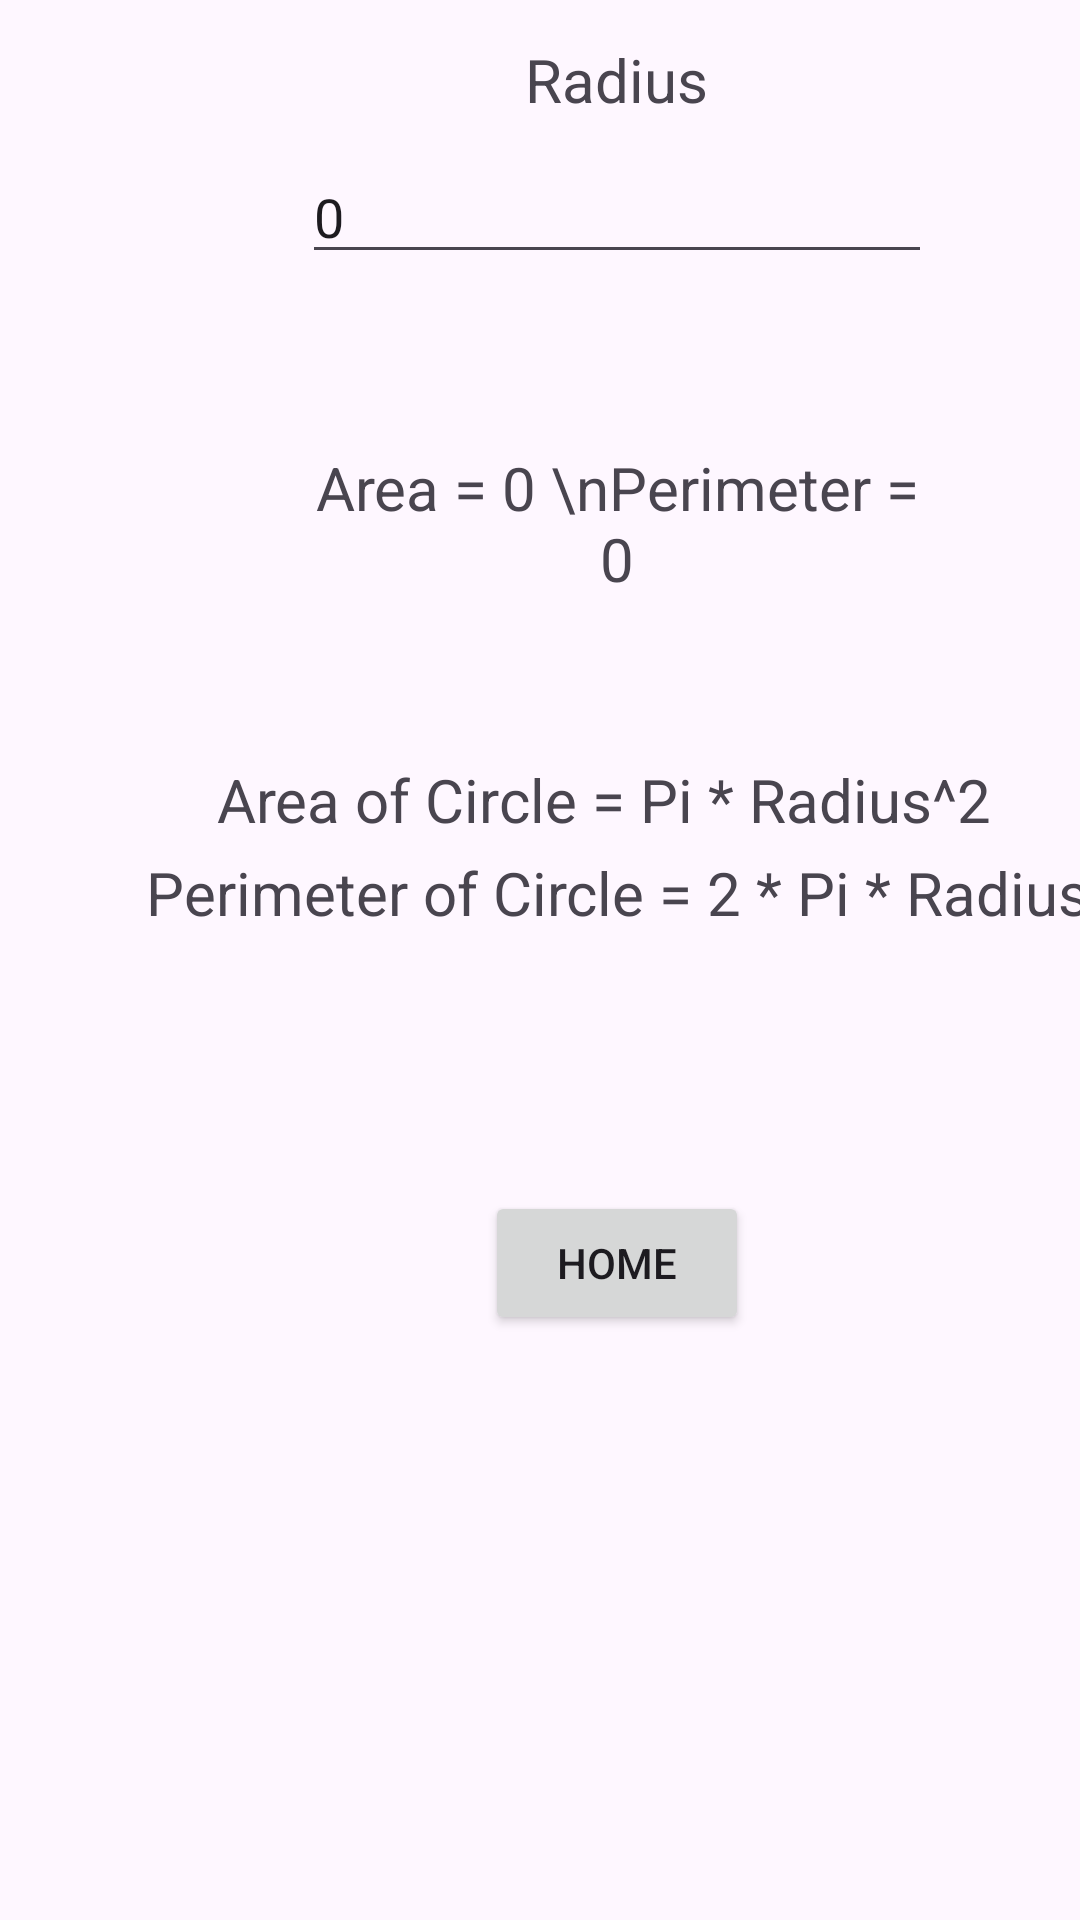

The Android layout XML behind this screen, and the referenced resources:
<!-- AndroidManifest.xml: application theme Theme.TriCircSquaRectCalculatorINTENTS -->
<!-- res/layout/activity_circle_calculator.xml -->
<?xml version="1.0" encoding="utf-8"?>
<androidx.constraintlayout.widget.ConstraintLayout xmlns:android="http://schemas.android.com/apk/res/android"
    xmlns:app="http://schemas.android.com/apk/res-auto"
    xmlns:tools="http://schemas.android.com/tools"
    android:id="@+id/main"
    android:layout_width="match_parent"
    android:layout_height="match_parent"
    tools:context=".CircleCalculator">

    <androidx.constraintlayout.widget.ConstraintLayout
        android:id="@+id/cont_v_circle"
        android:layout_width="411dp"
        android:layout_height="525dp"
        android:visibility="visible"
        tools:layout_editor_absoluteX="1dp"
        tools:layout_editor_absoluteY="42dp"
        tools:visibility="visible">

        <Button
            android:id="@+id/btn_v_circ_returnHome"
            android:layout_width="wrap_content"
            android:layout_height="wrap_content"
            android:layout_marginBottom="80dp"
            android:text="Home"
            app:layout_constraintBottom_toBottomOf="parent"
            app:layout_constraintEnd_toEndOf="parent"
            app:layout_constraintStart_toStartOf="parent" />

        <TextView
            android:id="@+id/tv_v_computedAreaPerimeterCircle"
            android:layout_width="208dp"
            android:layout_height="0dp"
            android:layout_marginBottom="290dp"
            android:gravity="center"
            android:text="Area = 0 \nPerimeter = 0"
            android:textSize="20sp"
            app:layout_constraintBottom_toBottomOf="parent"
            app:layout_constraintEnd_toEndOf="parent"
            app:layout_constraintStart_toStartOf="parent"
            app:layout_constraintTop_toBottomOf="@+id/tv_v_radius" />

        <TextView
            android:id="@+id/tv_v_formulaAreaCircle"
            android:layout_width="wrap_content"
            android:layout_height="wrap_content"
            android:layout_marginStart="24dp"
            android:layout_marginBottom="4dp"
            android:text="Area of Circle = Pi * Radius^2"
            android:textSize="20sp"
            app:layout_constraintBottom_toTopOf="@+id/tv_v_formulaCircumference"
            app:layout_constraintStart_toStartOf="@+id/tv_v_formulaCircumference" />

        <TextView
            android:id="@+id/tv_v_formulaCircumference"
            android:layout_width="wrap_content"
            android:layout_height="wrap_content"
            android:gravity="center_horizontal"
            android:text="Perimeter of Circle = 2 * Pi * Radius"
            android:textSize="20sp"
            app:layout_constraintBottom_toBottomOf="parent"
            app:layout_constraintEnd_toEndOf="parent"
            app:layout_constraintStart_toStartOf="parent"
            app:layout_constraintTop_toTopOf="parent"
            app:layout_constraintVertical_bias="0.57" />

        <EditText
            android:id="@+id/et_v_radius"
            android:layout_width="wrap_content"
            android:layout_height="wrap_content"
            android:layout_marginTop="10dp"
            android:ems="10"
            android:inputType="numberDecimal"
            android:text="0"
            app:layout_constraintEnd_toEndOf="parent"
            app:layout_constraintStart_toStartOf="parent"
            app:layout_constraintTop_toBottomOf="@+id/tv_v_radius" />

        <TextView
            android:id="@+id/tv_v_radius"
            android:layout_width="wrap_content"
            android:layout_height="wrap_content"
            android:layout_marginTop="13dp"
            android:layout_marginBottom="74dp"
            android:text="Radius"
            android:textSize="20sp"
            app:layout_constraintBottom_toTopOf="@+id/tv_v_computedAreaPerimeterCircle"
            app:layout_constraintEnd_toEndOf="parent"
            app:layout_constraintStart_toStartOf="parent"
            app:layout_constraintTop_toTopOf="parent" />

    </androidx.constraintlayout.widget.ConstraintLayout>
</androidx.constraintlayout.widget.ConstraintLayout>
<!-- resources referenced by this layout -->
<resources>
  <style name="Theme.TriCircSquaRectCalculatorINTENTS" parent="Base.Theme.TriCircSquaRectCalculatorINTENTS" />
  <style name="Base.Theme.TriCircSquaRectCalculatorINTENTS" parent="Theme.Material3.DayNight.NoActionBar">
          
          
      </style>
</resources>
